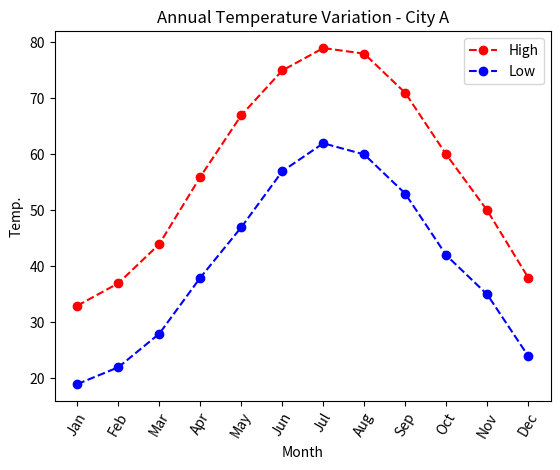
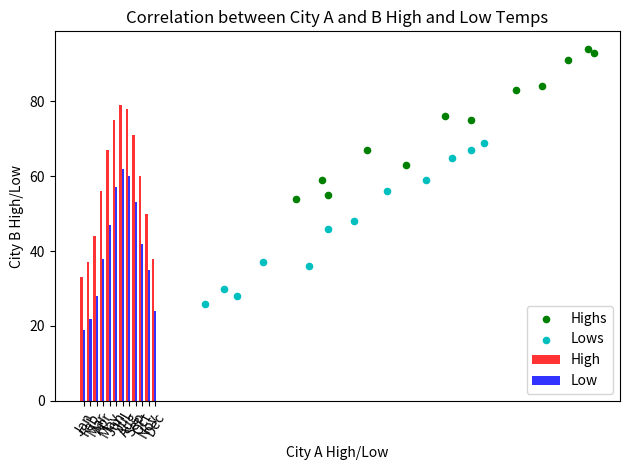

Write the Python code that produced these figures, in order.
#Assignment 8 - Data Visualization
import numpy as np
import pandas as pd
import matplotlib.pyplot as plt
#Create the array/dataset
CityAH = ([33,37,44,56,67,75,79,78,71,60,50,38])
CityAL = ([19,22,28,38,47,57,62,60,53,42,35,24])
CA = ([33,37,44,56,67,75,79,78,71,60,50,38],
      [19,22,28,38,47,57,62,60,53,42,35,24])
#Create the line plots for city A's highs and lows
fig=plt.figure();ax=fig.add_subplot(1,1,1)
ax.plot(CityAH,'ro--', label='High')
ax.plot(CityAL,'bo--', label='Low')
ax.set_title('Annual Temperature Variation - City A')
plt.xlabel('Month')
plt.ylabel('Temp.')
plt.xticks(np.arange(12), (['Jan','Feb','Mar','Apr','May','Jun','Jul','Aug',
           'Sep','Oct','Nov','Dec']),rotation=60)
plt.legend()
#Create bar plots for city A's highs and lows
fig, ax2=plt.subplots()
index=np.arange(12)
bar_width = 0.35
opacity = 0.8

r1=plt.bar(index,CityAH,bar_width,
           alpha=opacity,
           color='r',
           label='High')
r2=plt.bar(index+bar_width,CityAL,bar_width,
           alpha=opacity,
           color='b',
           label='Low')

plt.xlabel('Month')
plt.ylabel('Temp.')
plt.title('Annual Temperature Variation - City A')
plt.xticks(index + bar_width, (['Jan','Feb','Mar','Apr','May','Jun','Jul','Aug',
           'Sep','Oct','Nov','Dec']),rotation=60)
plt.legend()
plt.tight_layout()
plt.show()

#Draw a scatter plot to show the correlation between the two cities’ monthly high temperatures and the correlation between their monthly low temperatures
CityBH = ([54,59,67,76,83,91,93,94,84,75,63,55])
CityBL = ([26,30,37,46,56,65,69,67,59,48,36,28])
plt.scatter(CityAH,CityBH, label='Highs', color='g', s=20, marker="o")
plt.scatter(CityAL,CityBL, label='Lows', color='c', s=20, marker="o")
plt.xlabel('City A High/Low')
plt.ylabel('City B High/Low')
plt.title('Correlation between City A and B High and Low Temps')
plt.legend()
plt.show()